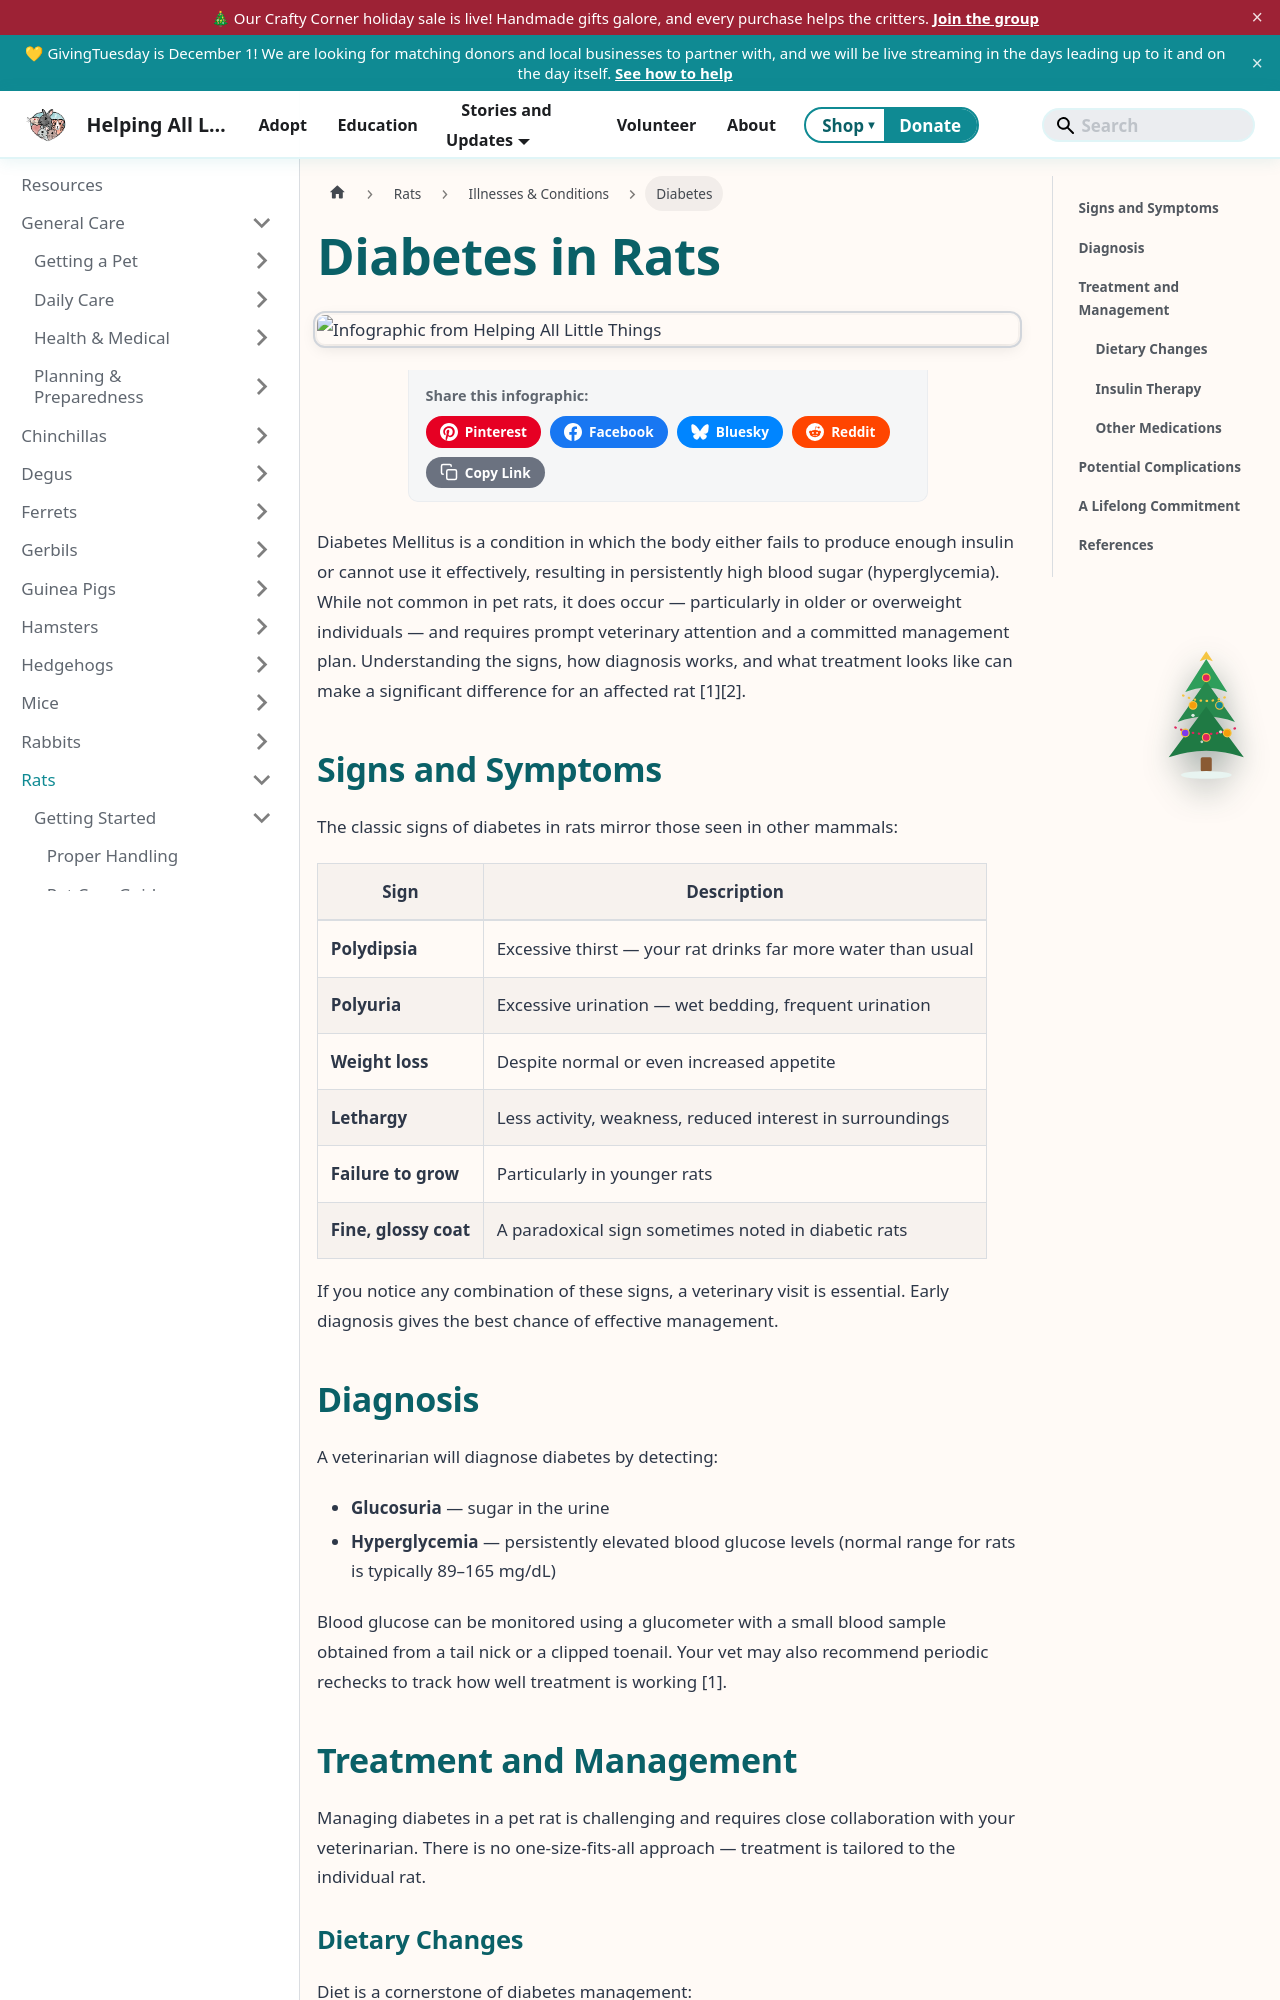

repository: AlannaBurke/haltrescue · page: docs/Rats/illnesses-and-conditions/diabetes-in-rats.html · generator: docusaurus

---
sidebar_label: Diabetes
sidebar_position: 1
tags: [rats, diabetes, metabolic disease, health, veterinary]
---
import InfographicShare from '@site/src/components/InfographicShare';


# Diabetes in Rats

<InfographicShare imageSrc="/img/rats/rat-diabetes.png" />

Diabetes Mellitus is a condition in which the body either fails to produce enough insulin or cannot use it effectively, resulting in persistently high blood sugar (hyperglycemia). While not common in pet rats, it does occur — particularly in older or overweight individuals — and requires prompt veterinary attention and a committed management plan. Understanding the signs, how diagnosis works, and what treatment looks like can make a significant difference for an affected rat [1][2].

## Signs and Symptoms

The classic signs of diabetes in rats mirror those seen in other mammals:

| Sign | Description |
|------|-------------|
| **Polydipsia** | Excessive thirst — your rat drinks far more water than usual |
| **Polyuria** | Excessive urination — wet bedding, frequent urination |
| **Weight loss** | Despite normal or even increased appetite |
| **Lethargy** | Less activity, weakness, reduced interest in surroundings |
| **Failure to grow** | Particularly in younger rats |
| **Fine, glossy coat** | A paradoxical sign sometimes noted in diabetic rats |

If you notice any combination of these signs, a veterinary visit is essential. Early diagnosis gives the best chance of effective management.

## Diagnosis

A veterinarian will diagnose diabetes by detecting:

- **Glucosuria** — sugar in the urine
- **Hyperglycemia** — persistently elevated blood glucose levels (normal range for rats is typically 89–165 mg/dL)

Blood glucose can be monitored using a glucometer with a small blood sample obtained from a tail nick or a clipped toenail. Your vet may also recommend periodic rechecks to track how well treatment is working [1].
